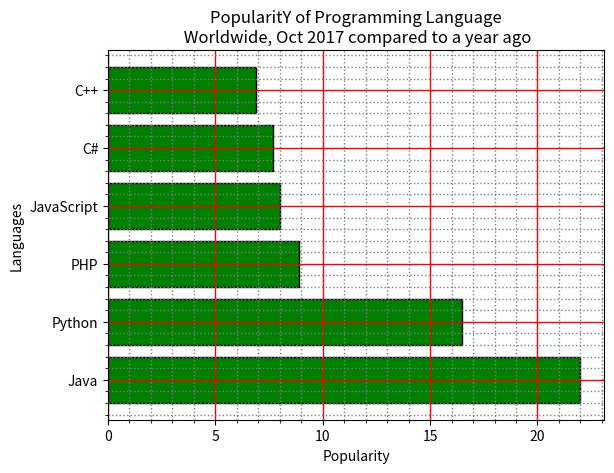

Reproduce this figure in Python.
import matplotlib.pyplot as plt

fig = plt.figure()
ax = fig.add_subplot()

ax.barh(["Java", "Python", "PHP", "JavaScript", "C#", "C++"], [22, 16.5, 8.9, 8, 7.7, 6.9], color = 'Green', edgecolor = 'Black', linewidth = 1)

plt.title("PopularitY of Programming Language\n Worldwide, Oct 2017 compared to a year ago")
plt.ylabel("Languages")
plt.xlabel("Popularity")

plt.minorticks_on()
plt.grid(which='major',color = 'red', linewidth = 1)
plt.grid(which='minor', color = 'grey', linestyle = ':', linewidth = 1)

plt.show()